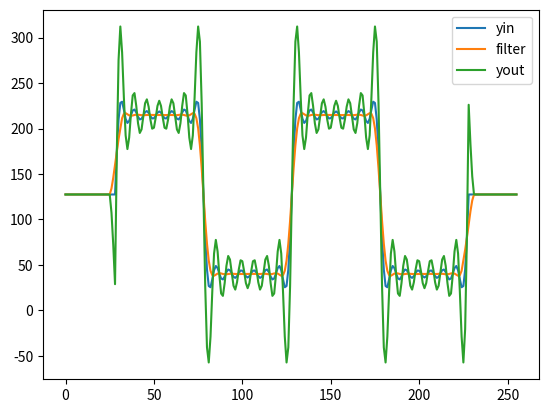

Here is the Python script that generated this plot:
import matplotlib.pyplot as plt
import numpy as np

def meanFilter(curve,radius):
    #padding
    curvePad = np.zeros(shape=(len(curve) + 2 * radius))
    curveRes = np.zeros_like(curve)
    for i in range(0,radius):
        curvePad[i] = curve[i]

    for i in range(radius,len(curvePad) - radius):
        curvePad[i] = curve[i - radius]
    
    for i in range(len(curvePad) - radius,len(curvePad)):
        curvePad[i] = curve[i - 2*radius]    
    #filter
    for i in range(radius,len(curvePad) - radius):
        sumP = 0
        for j in range(i - radius,i + radius + 1):
            sumP += curvePad[j]
        curveRes[i - radius] = sumP / (2 * radius + 1)
    return curveRes



y = [127.500000000000,127.500000000000,127.500000000000,127.500000000000,127.500000000000,127.500000000000,127.500000000000,127.500000000000,127.500000000000,127.500000000000,127.500000000000,127.500000000000,127.500000000000,127.500000000000,127.500000000000,127.500000000000,127.500000000000,127.500000000000,127.500000000000,127.500000000000,127.500000000000,127.500000000000,127.500000000000,127.500000000000,127.500000000000,127.500000000000,127.500000000000,127.500000000000,127.500000000000,174.385341394092,210.079013491953,228.192442223368,229.500000000000,220.758598062853,210.806450972058,206.155127996082,208.396260404736,214.563524821951,219.862889920765,220.930682521041,217.688474745956,212.901255953750,210.010605461316,210.798019100407,214.377693043293,218.037496220492,219.219814242893,217.250258308311,213.682609096689,211.110447353755,211.324565921011,214.094930267194,217.387599350697,218.829593219018,217.387599350697,214.094930267194,211.324565921011,211.110447353755,213.682609096689,217.250258308312,219.219814242893,218.037496220492,214.377693043293,210.798019100407,210.010605461316,212.901255953750,217.688474745956,220.930682521041,219.862889920765,214.563524821951,208.396260404736,206.155127996082,210.806450972058,220.758598062853,229.500000000000,228.192442223368,210.079013491953,174.385341394092,127.500000000000,80.6146586059078,44.9209865080476,26.8075577766320,25.5000000000001,34.2414019371467,44.1935490279422,48.8448720039184,46.6037395952645,40.4364751780491,35.1371100792348,34.0693174789595,37.3115252540440,42.0987440462497,44.9893945386843,44.2019808995928,40.6223069567067,36.9625037795079,35.7801857571074,37.7497416916888,41.3173909033108,43.8895526462451,43.6754340789891,40.9050697328060,37.6124006493028,36.1704067809825,37.6124006493029,40.9050697328061,43.6754340789893,43.8895526462451,41.3173909033106,37.7497416916885,35.7801857571073,36.9625037795079,40.6223069567068,44.2019808995931,44.9893945386844,42.0987440462498,37.3115252540440,34.0693174789595,35.1371100792347,40.4364751780490,46.6037395952645,48.8448720039185,44.1935490279423,34.2414019371467,25.5000000000002,26.8075577766320,44.9209865080474,80.6146586059076,127.500000000000,174.385341394092,210.079013491953,228.192442223368,229.500000000000,220.758598062854,210.806450972058,206.155127996082,208.396260404736,214.563524821951,219.862889920765,220.930682521040,217.688474745956,212.901255953751,210.010605461316,210.798019100407,214.377693043293,218.037496220492,219.219814242893,217.250258308311,213.682609096689,211.110447353755,211.324565921011,214.094930267194,217.387599350697,218.829593219018,217.387599350697,214.094930267194,211.324565921011,211.110447353755,213.682609096689,217.250258308312,219.219814242893,218.037496220492,214.377693043293,210.798019100407,210.010605461316,212.901255953750,217.688474745956,220.930682521041,219.862889920766,214.563524821951,208.396260404736,206.155127996082,210.806450972058,220.758598062853,229.500000000000,228.192442223368,210.079013491953,174.385341394093,127.500000000000,80.6146586059082,44.9209865080478,26.8075577766320,25.5000000000001,34.2414019371467,44.1935490279421,48.8448720039182,46.6037395952642,40.4364751780495,35.1371100792348,34.0693174789598,37.3115252540441,42.0987440462495,44.9893945386844,44.2019808995927,40.6223069567069,36.9625037795081,35.7801857571076,37.7497416916886,41.3173909033108,43.8895526462451,43.6754340789889,40.9050697328056,37.6124006493026,36.1704067809825,37.6124006493030,40.9050697328064,43.6754340789893,43.8895526462452,41.3173909033106,37.7497416916883,35.7801857571074,36.9625037795079,40.6223069567068,44.2019808995931,44.9893945386845,42.0987440462499,37.3115252540440,34.0693174789593,35.1371100792347,40.4364751780489,46.6037395952643,48.8448720039183,44.1935490279427,34.2414019371470,25.5000000000000,26.8075577766319,44.9209865080474,80.6146586059073,127.500000000000,127.500000000000,127.500000000000,127.500000000000,127.500000000000,127.500000000000,127.500000000000,127.500000000000,127.500000000000,127.500000000000,127.500000000000,127.500000000000,127.500000000000,127.500000000000,127.500000000000,127.500000000000,127.500000000000,127.500000000000,127.500000000000,127.500000000000,127.500000000000,127.500000000000,127.500000000000,127.500000000000,127.500000000000,127.500000000000,127.500000000000,127.500000000000];
yF = meanFilter(y,3)
yE = y + 3 * (y - yF)
#plot
index = [i for i in range(len(y))]
plt.figure()
plt.plot(index,y,label = "yin")
plt.plot(index,yF,label = "filter")
plt.plot(index,yE,label = "yout")
plt.legend()
plt.show()
